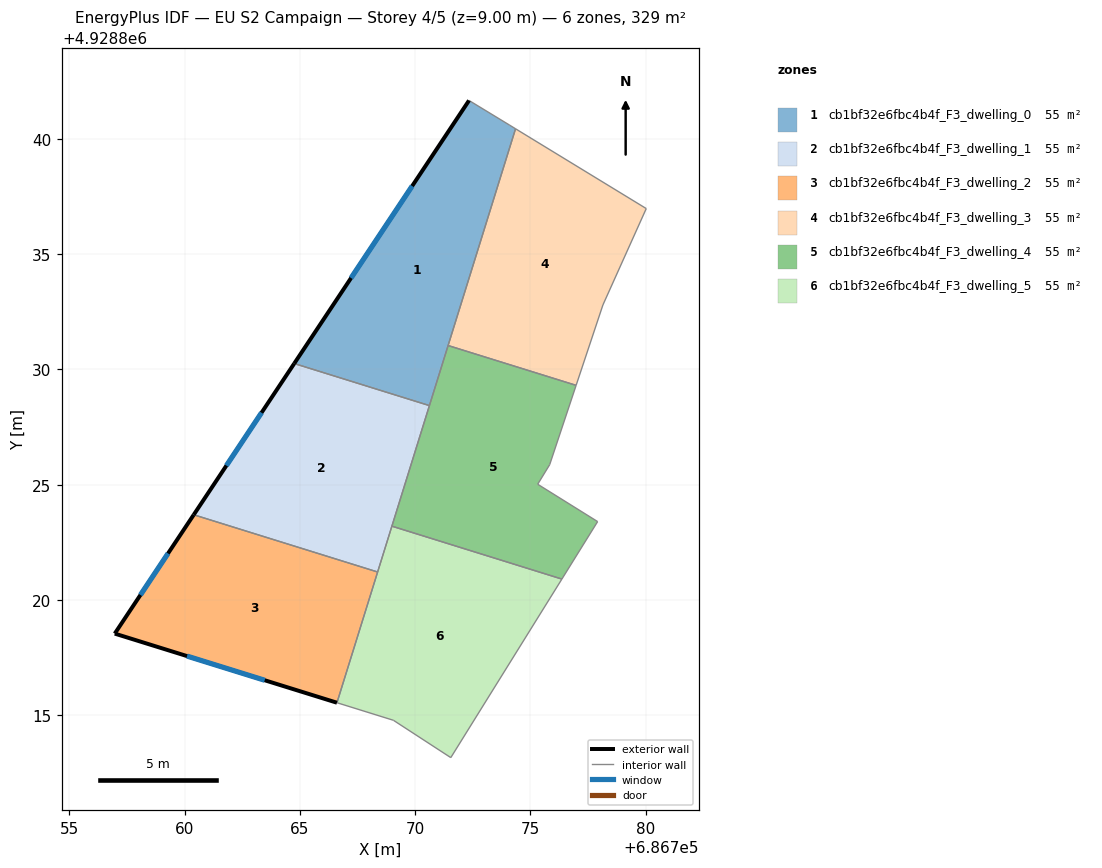
=== STOREY PLAN SPEC (per zone: floor XY polygon, exterior-wall plan segments, windows/doors) ===
zone 1: cb1bf32e6fbc4b4f_F3_dwelling_0  (54.8 m²)
  floor: (686774.10, 4928840.60) (686774.36, 4928840.44) (686770.62, 4928828.43) (686764.76, 4928830.25) (686772.34, 4928841.67)
  exterior wall: (686772.34, 4928841.67) – (686764.76, 4928830.25)  [13.7 m]
    window: (686769.87, 4928837.96) – (686767.22, 4928833.97)  [5.0 m²]
  interior walls: 4
zone 2: cb1bf32e6fbc4b4f_F3_dwelling_1  (54.8 m²)
  floor: (686770.62, 4928828.43) (686768.38, 4928821.21) (686760.40, 4928823.69) (686764.76, 4928830.25)
  exterior wall: (686764.76, 4928830.25) – (686760.40, 4928823.69)  [7.9 m]
    window: (686763.34, 4928828.12) – (686761.81, 4928825.83)  [2.9 m²]
  interior walls: 3
zone 3: cb1bf32e6fbc4b4f_F3_dwelling_2  (54.8 m²)
  floor: (686768.38, 4928821.21) (686766.61, 4928815.54) (686756.97, 4928818.54) (686760.40, 4928823.69)
  exterior wall: (686756.97, 4928818.54) – (686766.61, 4928815.54)  [10.1 m]
    window: (686760.11, 4928817.56) – (686763.48, 4928816.51)  [3.7 m²]
  exterior wall: (686760.40, 4928823.69) – (686756.97, 4928818.54)  [6.2 m]
    window: (686759.28, 4928822.02) – (686758.09, 4928820.21)  [2.3 m²]
  interior walls: 2
zone 4: cb1bf32e6fbc4b4f_F3_dwelling_3  (54.8 m²)
  floor: (686780.03, 4928836.98) (686778.15, 4928832.80) (686776.99, 4928829.31) (686771.43, 4928831.04) (686774.36, 4928840.44)
  interior walls: 5
zone 5: cb1bf32e6fbc4b4f_F3_dwelling_4  (54.8 m²)
  floor: (686776.99, 4928829.31) (686775.84, 4928825.87) (686775.32, 4928825.02) (686777.92, 4928823.40) (686776.37, 4928820.90) (686768.99, 4928823.20) (686771.43, 4928831.04)
  interior walls: 7
zone 6: cb1bf32e6fbc4b4f_F3_dwelling_5  (54.8 m²)
  floor: (686776.37, 4928820.90) (686771.55, 4928813.16) (686769.06, 4928814.78) (686766.61, 4928815.54) (686768.99, 4928823.20)
  interior walls: 5

=== DERIVED (storey summary) ===
Building: EU S2 Campaign
Storey: 4 of 5  (floor level z = 9.00 m)
Storey gross floor area: 328.8 m²
Zones on this storey: 6
  - cb1bf32e6fbc4b4f_F3_dwelling_0: floor 54.8 m²; exterior wall 13.7 m (41.1 m²); 1 window(s) 5.0 m²; WWR 12.2%
  - cb1bf32e6fbc4b4f_F3_dwelling_1: floor 54.8 m²; exterior wall 7.9 m (23.6 m²); 1 window(s) 2.9 m²; WWR 12.2%
  - cb1bf32e6fbc4b4f_F3_dwelling_2: floor 54.8 m²; exterior wall 16.3 m (48.9 m²); 2 window(s) 6.0 m²; WWR 12.2%
  - cb1bf32e6fbc4b4f_F3_dwelling_3: floor 54.8 m²
  - cb1bf32e6fbc4b4f_F3_dwelling_4: floor 54.8 m²
  - cb1bf32e6fbc4b4f_F3_dwelling_5: floor 54.8 m²
Zone adjacency (shared interzone walls):
  - cb1bf32e6fbc4b4f_F3_dwelling_0 ↔ cb1bf32e6fbc4b4f_F3_dwelling_1
  - cb1bf32e6fbc4b4f_F3_dwelling_1 ↔ cb1bf32e6fbc4b4f_F3_dwelling_2
  - cb1bf32e6fbc4b4f_F3_dwelling_3 ↔ cb1bf32e6fbc4b4f_F3_dwelling_4
  - cb1bf32e6fbc4b4f_F3_dwelling_4 ↔ cb1bf32e6fbc4b4f_F3_dwelling_5